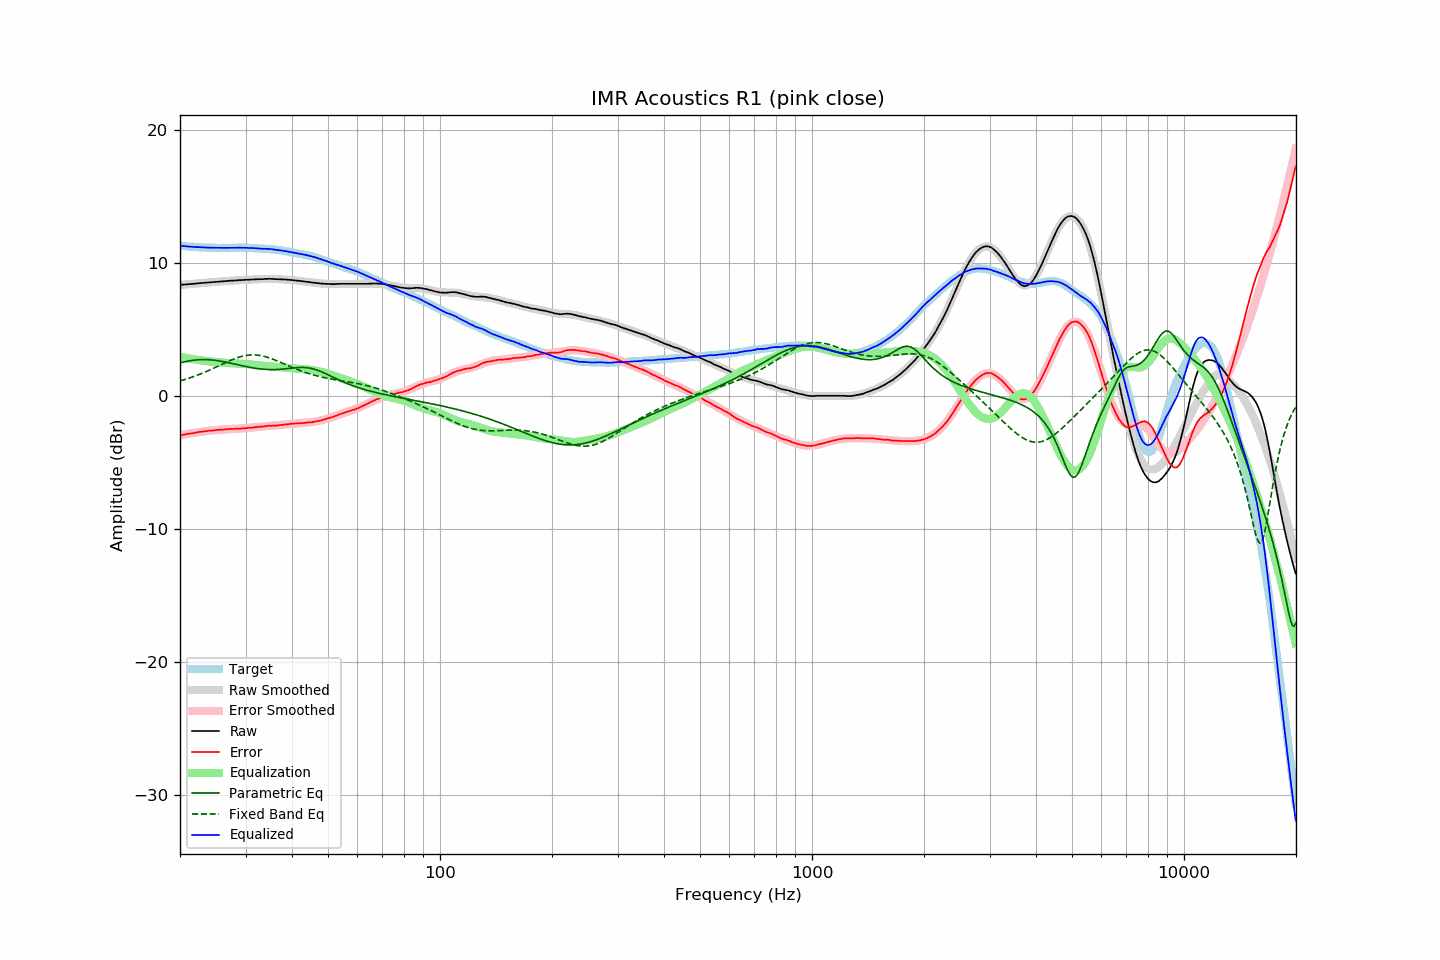

The table this chart was drawn from, first rows:
frequency, raw, error, smoothed, error_smoothed, equalization, parametric_eq, fixed_band_eq, equalized_raw, equalized_smoothed, target
20.00, 8.37, -2.95, 8.37, -2.96, 2.96, 2.49, 1.14, 11.33, 11.32, 11.32
20.20, 8.38, -2.93, 8.38, -2.93, 2.93, 2.53, 1.17, 11.31, 11.31, 11.31
20.40, 8.39, -2.91, 8.39, -2.91, 2.91, 2.55, 1.21, 11.30, 11.30, 11.30
20.61, 8.40, -2.89, 8.40, -2.89, 2.89, 2.58, 1.25, 11.29, 11.29, 11.29
20.81, 8.41, -2.86, 8.41, -2.86, 2.86, 2.61, 1.28, 11.27, 11.28, 11.27
21.02, 8.42, -2.84, 8.42, -2.84, 2.84, 2.63, 1.32, 11.26, 11.26, 11.26
21.23, 8.43, -2.82, 8.43, -2.82, 2.82, 2.65, 1.36, 11.25, 11.25, 11.25
21.44, 8.44, -2.82, 8.44, -2.80, 2.80, 2.67, 1.40, 11.24, 11.24, 11.26
21.66, 8.45, -2.79, 8.45, -2.78, 2.78, 2.69, 1.45, 11.23, 11.24, 11.24
21.87, 8.46, -2.78, 8.46, -2.76, 2.76, 2.71, 1.49, 11.22, 11.23, 11.24
22.09, 8.47, -2.75, 8.47, -2.74, 2.74, 2.72, 1.54, 11.22, 11.22, 11.22
22.31, 8.49, -2.72, 8.49, -2.73, 2.73, 2.73, 1.58, 11.22, 11.21, 11.21
22.54, 8.50, -2.70, 8.50, -2.71, 2.71, 2.74, 1.63, 11.21, 11.21, 11.20
22.76, 8.51, -2.69, 8.51, -2.69, 2.69, 2.74, 1.68, 11.20, 11.20, 11.20
22.99, 8.52, -2.67, 8.52, -2.68, 2.68, 2.75, 1.73, 11.20, 11.19, 11.19
23.22, 8.53, -2.65, 8.53, -2.66, 2.66, 2.75, 1.78, 11.19, 11.19, 11.18
23.45, 8.54, -2.65, 8.54, -2.64, 2.64, 2.75, 1.83, 11.18, 11.18, 11.19
23.69, 8.55, -2.63, 8.55, -2.63, 2.63, 2.74, 1.88, 11.18, 11.18, 11.18
23.92, 8.56, -2.61, 8.56, -2.61, 2.61, 2.74, 1.94, 11.17, 11.18, 11.17
24.16, 8.57, -2.61, 8.57, -2.60, 2.60, 2.73, 1.99, 11.17, 11.17, 11.18
24.40, 8.58, -2.60, 8.58, -2.59, 2.59, 2.72, 2.05, 11.17, 11.17, 11.18
24.65, 8.59, -2.58, 8.59, -2.58, 2.58, 2.70, 2.10, 11.17, 11.17, 11.17
24.89, 8.60, -2.57, 8.60, -2.57, 2.57, 2.69, 2.16, 11.17, 11.17, 11.17
25.14, 8.61, -2.55, 8.61, -2.56, 2.56, 2.67, 2.22, 11.17, 11.17, 11.16
25.39, 8.62, -2.54, 8.62, -2.54, 2.54, 2.65, 2.27, 11.16, 11.16, 11.16
25.65, 8.63, -2.53, 8.63, -2.53, 2.53, 2.63, 2.33, 11.16, 11.16, 11.16
25.91, 8.64, -2.52, 8.64, -2.52, 2.52, 2.61, 2.39, 11.16, 11.16, 11.16
26.16, 8.65, -2.52, 8.65, -2.51, 2.51, 2.59, 2.45, 11.16, 11.16, 11.17
26.43, 8.65, -2.51, 8.65, -2.51, 2.51, 2.57, 2.50, 11.16, 11.16, 11.16
26.69, 8.66, -2.50, 8.66, -2.50, 2.50, 2.54, 2.56, 11.16, 11.16, 11.16
26.96, 8.67, -2.49, 8.67, -2.49, 2.49, 2.52, 2.61, 11.16, 11.16, 11.16
27.23, 8.68, -2.48, 8.68, -2.48, 2.48, 2.49, 2.67, 11.16, 11.16, 11.16
27.50, 8.69, -2.47, 8.69, -2.48, 2.48, 2.46, 2.72, 11.17, 11.17, 11.16
27.77, 8.69, -2.48, 8.70, -2.47, 2.47, 2.44, 2.77, 11.16, 11.17, 11.17
28.05, 8.70, -2.46, 8.70, -2.47, 2.47, 2.41, 2.82, 11.17, 11.17, 11.16
28.33, 8.71, -2.46, 8.71, -2.46, 2.46, 2.38, 2.86, 11.17, 11.17, 11.17
28.62, 8.72, -2.45, 8.72, -2.45, 2.45, 2.35, 2.90, 11.17, 11.17, 11.17
28.90, 8.73, -2.45, 8.72, -2.44, 2.44, 2.33, 2.94, 11.17, 11.17, 11.18
29.19, 8.73, -2.45, 8.73, -2.44, 2.44, 2.30, 2.98, 11.17, 11.17, 11.18
29.48, 8.74, -2.43, 8.74, -2.43, 2.43, 2.27, 3.01, 11.17, 11.17, 11.17
29.78, 8.75, -2.42, 8.75, -2.42, 2.42, 2.25, 3.04, 11.17, 11.17, 11.17
30.08, 8.75, -2.42, 8.75, -2.41, 2.41, 2.22, 3.06, 11.16, 11.16, 11.17
30.38, 8.76, -2.39, 8.76, -2.40, 2.40, 2.20, 3.08, 11.16, 11.16, 11.15
30.68, 8.76, -2.39, 8.76, -2.39, 2.39, 2.17, 3.09, 11.15, 11.16, 11.15
30.99, 8.77, -2.38, 8.77, -2.38, 2.38, 2.15, 3.10, 11.15, 11.15, 11.15
31.30, 8.78, -2.37, 8.78, -2.37, 2.37, 2.13, 3.10, 11.15, 11.14, 11.15
31.61, 8.78, -2.36, 8.78, -2.35, 2.35, 2.11, 3.10, 11.13, 11.14, 11.14
31.93, 8.79, -2.33, 8.79, -2.34, 2.34, 2.09, 3.10, 11.13, 11.13, 11.12
32.24, 8.79, -2.34, 8.79, -2.33, 2.33, 2.08, 3.09, 11.12, 11.12, 11.13
32.57, 8.80, -2.31, 8.80, -2.32, 2.32, 2.06, 3.07, 11.12, 11.12, 11.11
32.89, 8.80, -2.31, 8.80, -2.30, 2.30, 2.04, 3.05, 11.10, 11.11, 11.11
33.22, 8.80, -2.30, 8.81, -2.29, 2.29, 2.03, 3.03, 11.09, 11.10, 11.10
33.55, 8.81, -2.29, 8.81, -2.28, 2.28, 2.02, 3.00, 11.09, 11.10, 11.10
33.89, 8.82, -2.27, 8.82, -2.27, 2.27, 2.01, 2.97, 11.09, 11.09, 11.09
34.23, 8.82, -2.25, 8.82, -2.26, 2.26, 2.00, 2.93, 11.08, 11.08, 11.07
34.57, 8.83, -2.24, 8.82, -2.25, 2.25, 2.00, 2.90, 11.08, 11.07, 11.07
34.92, 8.83, -2.22, 8.82, -2.24, 2.24, 2.00, 2.85, 11.07, 11.06, 11.05
35.27, 8.82, -2.25, 8.82, -2.23, 2.23, 1.99, 2.81, 11.05, 11.05, 11.07
35.62, 8.82, -2.22, 8.82, -2.23, 2.23, 1.99, 2.76, 11.05, 11.04, 11.04
35.97, 8.81, -2.23, 8.81, -2.21, 2.21, 2.00, 2.72, 11.02, 11.03, 11.04
... 635 more rows
